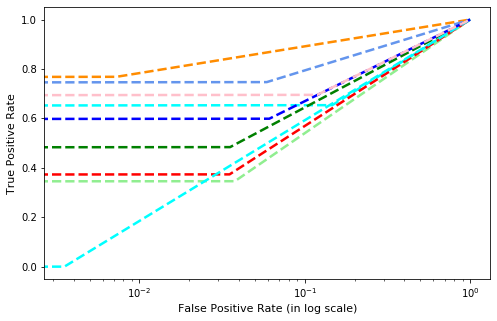

The data file committed next to this chart (first rows):
, precision, recall, f1-score, support
Gatak, 0.3311, 0.6535, 0.4395, 228.0
Kelihos_ver1, 0.7975, 0.7683, 0.7826, 82.0
Kelihos_ver3, 0.8304, 0.7469, 0.7864, 636.0
Lollipop, 0.7243, 0.3458, 0.4681, 509.0
Obfuscator.ACY, 0.623, 0.4837, 0.5446, 246.0
Ramnit, 0.631, 0.3734, 0.4692, 316.0
Simda, 0.0, 0.0, 0.0, 9.0
Tracur, 0.4118, 0.5987, 0.4879, 152.0
Vundo, 0.2199, 0.6952, 0.3341, 105.0
accuracy, 0.5537, 0.5537, 0.5537, 0.5537
macro avg, 0.5077, 0.5184, 0.4792, 2283
weighted avg, 0.6465, 0.5537, 0.5669, 2283
